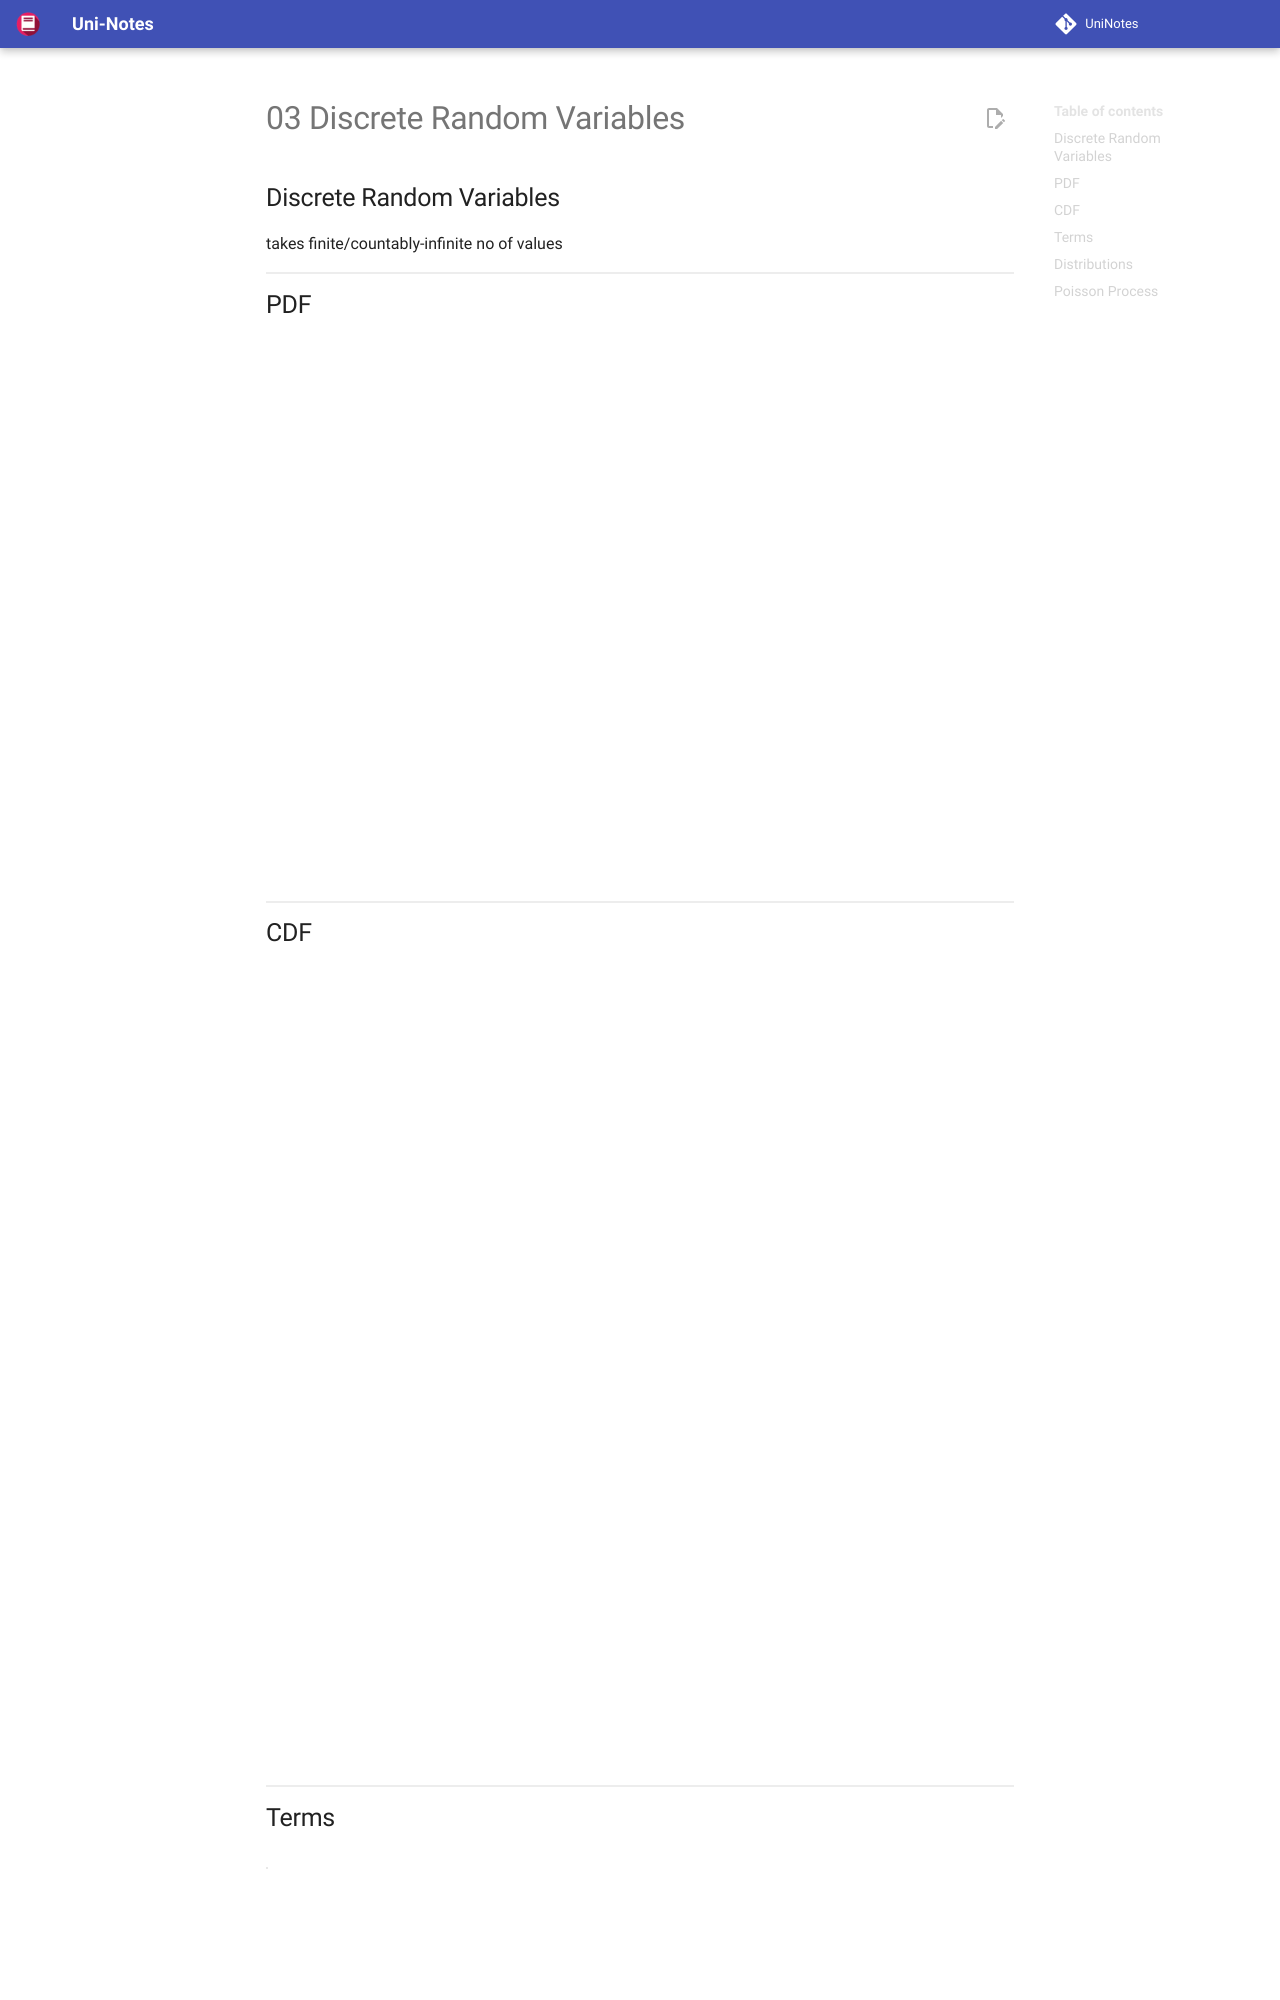

repository: uni-notes/uni-notes · page: 1_Core/Probability_&_Statistics/03_Discrete_Random_Variables/index.html · generator: mkdocs

## Discrete Random Variables

takes finite/countably-infinite no of values

## PDF

$$
\begin{aligned}
f(x) &= P(X = x) \\
f(x) &\ge 0 \\
\sum f(x) &= 1
\end{aligned}
$$

## CDF

$$
\begin{aligned}
F(x) &= P(X \le x) \\
&= \sum\limits_0^x f(x) \\
P(a \le X \le b) &= \sum\limits_a^b f(x)
\end{aligned}
$$

## Terms

|                     |  Notation  |           Formula           |
| :-----------------: | :--------: | :-------------------------: |
|       $E(x)$        |   $\mu$    |     $\sum x \cdot f(x)$     |
|      $E(x^2)$       |            |    $\sum x^2 \cdot f(x)$    |
|       $V(x)$        | $\sigma^2$ |     $E(x^2) - [E(x)]^2$     |
|    $\text{SD}(x)$     |  $\sigma$  |       $\sqrt {V(x)}$        |
| Normalised Variable |    $z$     | $\dfrac{x - E(x)}{\text{SD}}$ |

$$
\begin{aligned}
E(k) &= k & E(kx) &= k \cdot E(x) & E(z) &= 0\\
V(k) &= 0 & V(kx) &= k^2 \cdot V(x) & V(z) &= 1
\end{aligned}
$$

## Distributions

| Distribution      | Comment                                                                                                                            | Application           | Assumptions                    |                                                              $f(x)$                                                               |            $\mu$             |                                        $\sigma^2$                                        |
| ----------------- | ---------------------------------------------------------------------------------------------------------------------------------- | --------------------- | ------------------------------ | :-------------------------------------------------------------------------------------------------------------------------------: | :--------------------------: | :--------------------------------------------------------------------------------------: |
| Bernoulli         | - 2 outcomes                                                                                                                       |                       | Independent & identical trial  |                                                                                                                                   |             $p$              |                                         $p(1-p)$                                         |
| Binomial          | $n$ indepedent Bernoulli events w/ replacement                                                                                     | Coin flips            | Independent & identical trials |                                                $nC_x \cdot p^x \cdot (1-p)^{n-x}$                                                 |             $np$             |                                        $np(1-p)$                                         |
| Hypergeometric    | $n$ dependent Bernoulli trials without replacement                                                                                 |                       |                                |      $f(x) = \frac{MC_x \times (N-M) C_{(n-x)} }{NC_n}$ <br /> $\text{max}\Big(0, n- (N-m) \Big) \le x \le \text{min}(n, M)$      | $n \left(\dfrac M N \right)$ | $\left( \dfrac{N-n}{N-1} \right) \cdot n \cdot \dfrac M N \left( 1 - \dfrac M N \right)$ |
| Geometric         | Negative binomial dist with $r=1$<br />No of failures before first success                                                         |                       |                                |                                                                                                                                   |                              |                                                                                          |
| Negative Binomial | 'Rare' discrete phenomenon in continuous interval                                                                                  | Counts, Rates<br>Risk | Follows Poisson Process        | $f_x(x) = \begin{cases} \begin{pmatrix} x-1\\ r-1 \end{pmatrix} p^r q^{x-r}, & x= r, r+1, \dots  \\ 0, & \text{o.w.} \end{cases}$ |       $\dfrac{rq}{p}$        |                    $\dfrac{rq}{p^2}$<br><br>$\mu + \dfrac{\mu^2}{k}$                     |
| Poisson           | Negative Binomial with:<br>variance = mean = constant<br><br>Poisson approximates Binomial when<br>- $p \to 0$<br>- $n \to \infty$ | Counts, Rates<br>Risk | Follows Poisson Process        |                                               $\dfrac {e^{-\mu} \times \mu^x}{x!}$                                                |     $\lambda = \alpha t$     |                                          $\mu$                                           |

### Rate Parameter $(\alpha)$

Occurences per unit interval

$\alpha = \dfrac 1 \beta$

($\beta$ will be discussed in next topic)
